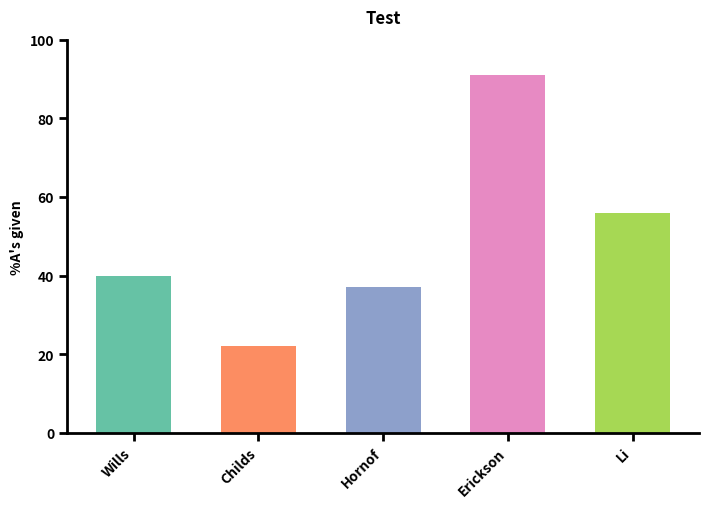

Python code for this plot: (Note: this script raises an exception after producing the figure.)
"""
Author: Izzy Harker
Date: 1/14/24
Description: Contains class definition and methods for generating a stylized graph displaying grade data.
"""
import matplotlib.pyplot as plt

class StyledGraph():
    image_out_folder = "./media/"

    def __init__(self, filename = "temp"):
        # styling parameters
        self.style = None
        self.size = (8, 6)

        self.out_file = filename
        self.filetype = "png"
        self.dpi = 300

        self.title = "Test"

    def graph(self, data: list[float], teachers: list[str]):
        """
        Generates a bar plot for the given data and saves it to the media folder as a png

        (For now)   data should be a list of percentages
                    teachers should be a list of teachers, corresponding to data
        """
        #set up figure and axes
        fig = plt.figure(figsize=self.size)
        ax = plt.axes()

        # plot data
        ax.bar(teachers, data, color=plt.get_cmap("Set2").colors, width = 0.6)

        # formatting graph
        ax.set_title(self.title, fontweight = "bold", pad=12.0)

        ax.spines["left"].set_linewidth(2)
        ax.spines["bottom"].set_linewidth(2)
        ax.spines["right"].set_visible(False)
        ax.spines["top"].set_visible(False)

        ax.set_yticklabels(ax.get_yticklabels(), weight='bold')
        ax.set_xticklabels(ax.get_xticklabels(), weight='bold')
        ax.tick_params(axis='both', width = 2, length = 6)

        ax.set_ylabel("%A's given", {"weight": "bold"})
        ax.set_ylim(bottom = 0, top = 100)
        ax.set_yticks(ticks=range(0, 101, 20))

        ax.grid(False)
        plt.xticks(rotation=45, ha="right")
        plt.tight_layout(pad = 4)

        # save
        fig.savefig(fname=StyledGraph.image_out_folder + self.out_file + "." + self.filetype, dpi=self.dpi, format=self.filetype)

        # plt.show()


# in-file testing for styling purposes
test_data = [40, 22, 37, 91, 56]
test_teachers = ["Wills", "Childs", "Hornof", "Erickson", "Li"]

graph = StyledGraph()
graph.graph(test_data, test_teachers)
